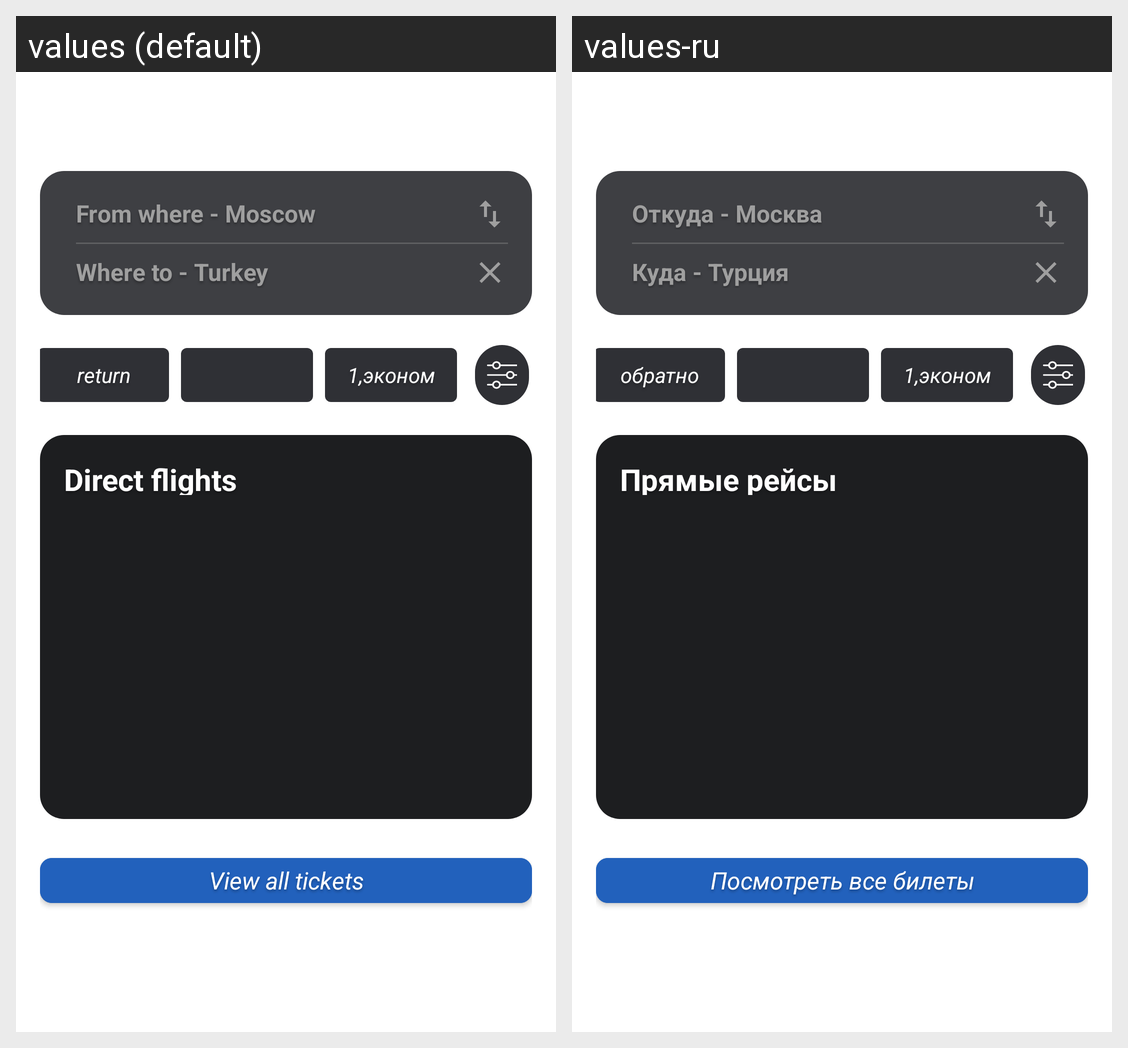

Locale-by-locale string values for the Android screen shown in this grid:
Android screen res/layout/fragment_country_selected.xml rendered under 2 locales, left to right: values (default), values-ru. Device: Nexus 5 (rendered at 1080×1920; each locale shown at half size, 540×960, under a caption strip naming it); theme Theme.MaterialComponents.DayNight.NoActionBar.
Strings drawn on this screen, with the default value and each locale's value (text and hints the layout hard-codes, and strings that could not be matched under every locale, appear in the picture but are not listed):

departure_hint
  values: From where - Moscow
  values-ru: Откуда - Москва

arrival_hint
  values: Where to - Turkey
  values-ru: Куда - Турция

returnText
  values: return
  values-ru: обратно

class_text_preview
  values: 1,эконом
  values-ru: 1,эконом  [not translated; the default value is used]

direct_flights
  values: Direct flights
  values-ru: Прямые рейсы

view_all_tickets
  values: View all tickets
  values-ru: Посмотреть все билеты
